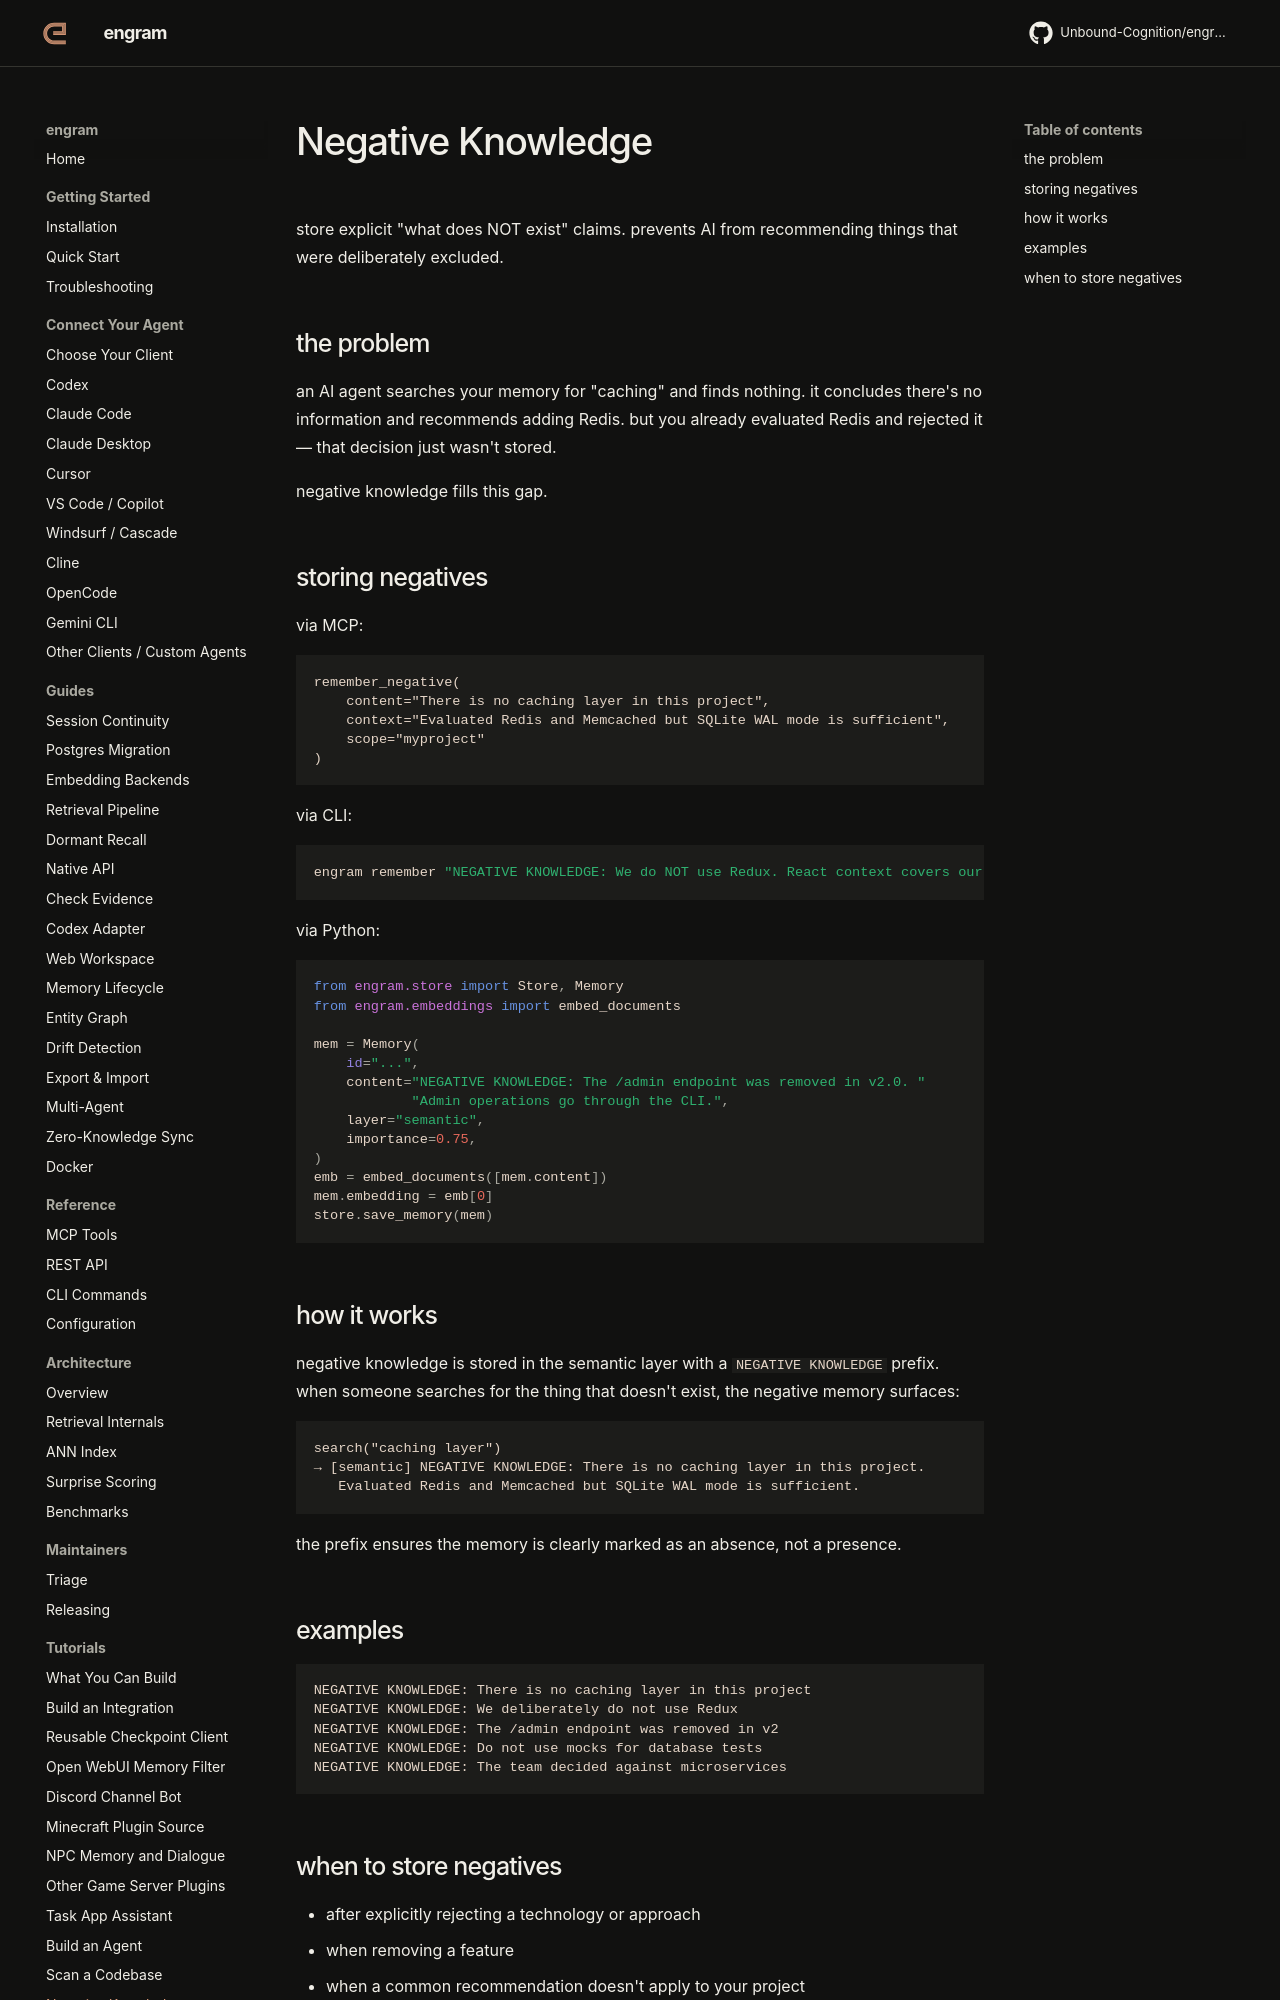

repository: Unbound-Cognition/engram · page: tutorials/negative-knowledge/index.html · generator: mkdocs

# Negative Knowledge

store explicit "what does NOT exist" claims. prevents AI from recommending things that were deliberately excluded.

## the problem

an AI agent searches your memory for "caching" and finds nothing. it concludes there's no information and recommends adding Redis. but you already evaluated Redis and rejected it — that decision just wasn't stored.

negative knowledge fills this gap.

## storing negatives

via MCP:

```
remember_negative(
    content="There is no caching layer in this project",
    context="Evaluated Redis and Memcached but SQLite WAL mode is sufficient",
    scope="myproject"
)
```

via CLI:

```bash
engram remember "NEGATIVE KNOWLEDGE: We do NOT use Redux. React context covers our needs." --layer semantic
```

via Python:

```python
from engram.store import Store, Memory
from engram.embeddings import embed_documents

mem = Memory(
    id="...",
    content="NEGATIVE KNOWLEDGE: The /admin endpoint was removed in v2.0. "
            "Admin operations go through the CLI.",
    layer="semantic",
    importance=0.75,
)
emb = embed_documents([mem.content])
mem.embedding = emb[0]
store.save_memory(mem)
```

## how it works

negative knowledge is stored in the semantic layer with a `NEGATIVE KNOWLEDGE` prefix. when someone searches for the thing that doesn't exist, the negative memory surfaces:

```
search("caching layer")
→ [semantic] NEGATIVE KNOWLEDGE: There is no caching layer in this project.
   Evaluated Redis and Memcached but SQLite WAL mode is sufficient.
```

the prefix ensures the memory is clearly marked as an absence, not a presence.

## examples

```
NEGATIVE KNOWLEDGE: There is no caching layer in this project
NEGATIVE KNOWLEDGE: We deliberately do not use Redux
NEGATIVE KNOWLEDGE: The /admin endpoint was removed in v2
NEGATIVE KNOWLEDGE: Do not use mocks for database tests
NEGATIVE KNOWLEDGE: The team decided against microservices
```
